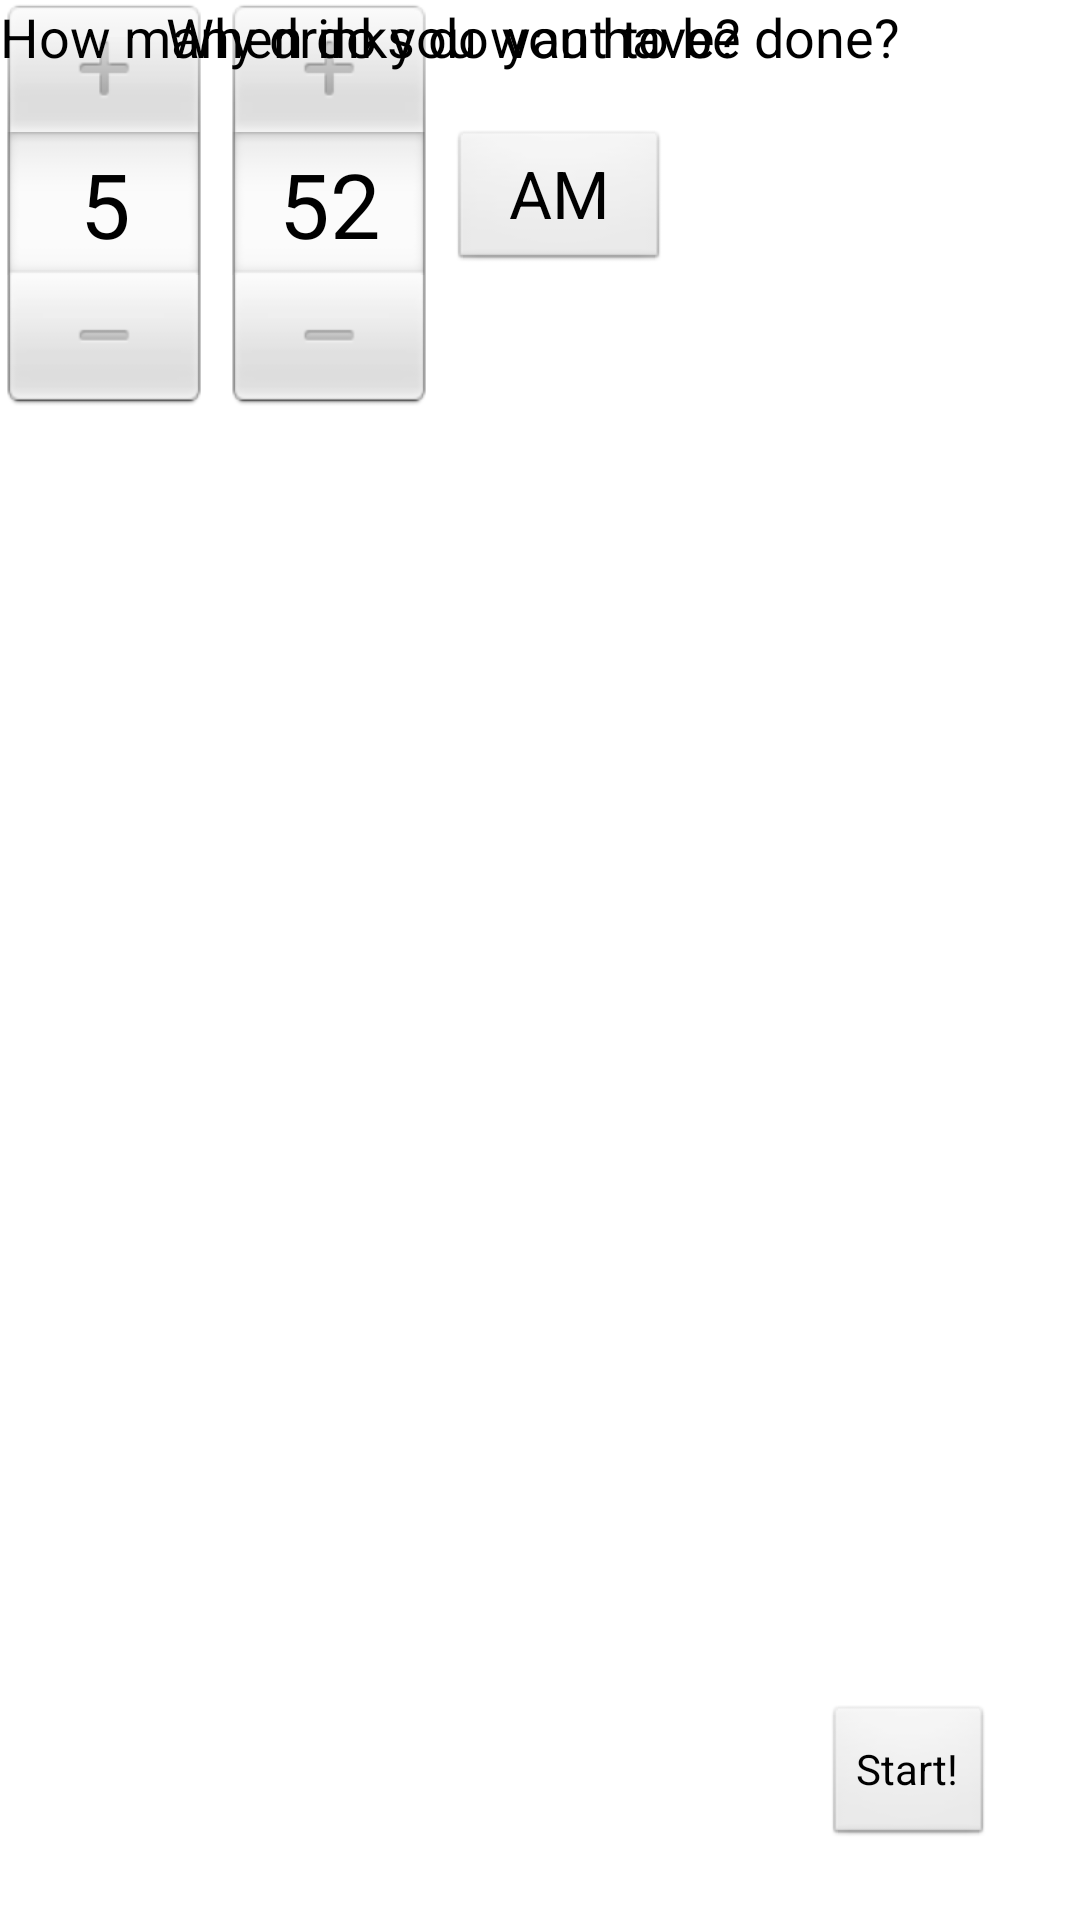

This screen was rendered from an Android layout file. Write that file and the resources it references.
<!-- AndroidManifest.xml: application theme AppTheme -->
<!-- res/layout/activity_main.xml -->
<RelativeLayout xmlns:android="http://schemas.android.com/apk/res/android"
    xmlns:tools="http://schemas.android.com/tools"
    android:layout_width="match_parent"
    android:layout_height="match_parent"
    android:paddingBottom="@dimen/activity_vertical_margin"
    android:paddingLeft="@dimen/activity_horizontal_margin"
    android:paddingRight="@dimen/activity_horizontal_margin"
    android:paddingTop="@dimen/activity_vertical_margin"
    tools:context=".MainActivity" >

    <TimePicker
        android:id="@+id/finishTime"
        android:layout_width="wrap_content"
        android:layout_height="wrap_content"
        android:layout_above="@+id/button1"
        android:layout_alignRight="@+id/button1"
        android:layout_marginBottom="14dp" />

    <Button
        android:id="@+id/startButton"
        android:layout_width="wrap_content"
        android:layout_height="wrap_content"
        android:layout_alignParentBottom="true"
        android:layout_alignParentRight="true"
        android:layout_marginBottom="24dp"
        android:layout_marginRight="29dp"
        android:text="Start!" />

    <TextView
        android:id="@+id/textView1"
        android:layout_width="wrap_content"
        android:layout_height="wrap_content"
        android:layout_above="@+id/timePicker1"
        android:layout_centerHorizontal="true"
        android:layout_marginBottom="15dp"
        android:text="When do you want to be done? "
        android:textAppearance="?android:attr/textAppearanceMedium" />

    <NumberPicker
        android:id="@+id/numberOfBeer"
        android:layout_width="wrap_content"
        android:layout_height="wrap_content"
        android:layout_above="@+id/textView1"
        android:layout_alignParentRight="true"
        android:layout_marginBottom="25dp"
        android:layout_marginRight="16dp" />

    <TextView
        android:id="@+id/textView2"
        android:layout_width="wrap_content"
        android:layout_height="wrap_content"
        android:layout_alignTop="@+id/numberPicker1"
        android:layout_toLeftOf="@+id/numberPicker1"
        android:text="How many drinks do you have? "
        android:textAlignment="textEnd"
        android:textAppearance="?android:attr/textAppearanceMedium" />

</RelativeLayout>
<!-- resources referenced by this layout -->
<resources>
  <style name="AppTheme" parent="AppBaseTheme">
          
      </style>
  <style name="AppBaseTheme" parent="android:Theme.Light">
          
      </style>
</resources>
